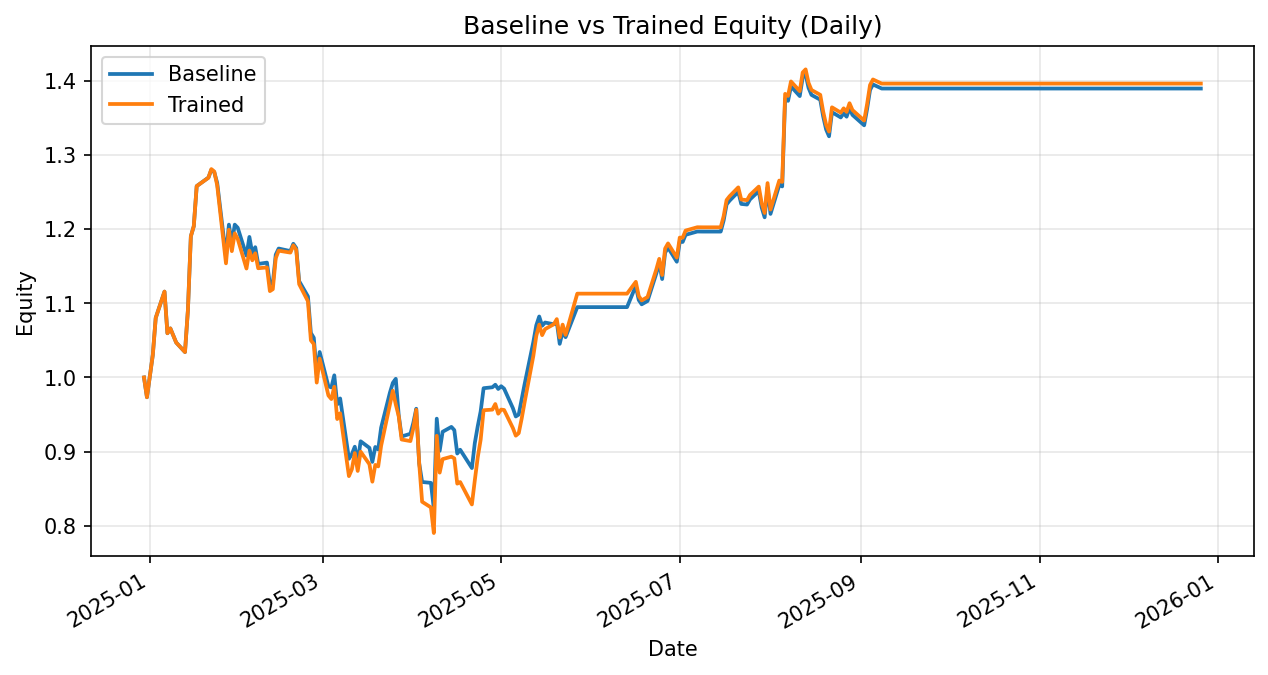

The table this chart was drawn from, first rows:
date, daily_return_x, equity_baseline, daily_return_y, equity_trained
2024-12-30, 0.0, 1.0, 0.0, 1.0
2024-12-31, -0.02665, 0.9734, -0.02665, 0.9734
2025-01-02, 0.05851, 1.03, 0.05851, 1.03
2025-01-03, 0.04843, 1.08, 0.04843, 1.08
2025-01-06, 0.03289, 1.116, 0.03289, 1.116
2025-01-07, -0.05034, 1.06, -0.05034, 1.06
2025-01-08, 0.006164, 1.066, 0.006164, 1.066
2025-01-10, -0.01789, 1.047, -0.01789, 1.047
2025-01-13, -0.01223, 1.034, -0.01223, 1.034
2025-01-14, 0.05481, 1.091, 0.05481, 1.091
2025-01-15, 0.091, 1.19, 0.091, 1.19
2025-01-16, 0.01141, 1.204, 0.01141, 1.204
2025-01-17, 0.04492, 1.258, 0.04492, 1.258
2025-01-21, 0.009139, 1.269, 0.008951, 1.269
2025-01-22, 0.008265, 1.28, 0.009214, 1.281
2025-01-23, -0.002508, 1.277, -0.002585, 1.277
2025-01-24, -0.01135, 1.262, -0.01457, 1.259
2025-01-27, -0.07828, 1.163, -0.08346, 1.154
2025-01-28, 0.03661, 1.206, 0.03923, 1.199
2025-01-29, -0.02101, 1.181, -0.02409, 1.17
2025-01-30, 0.02145, 1.206, 0.02053, 1.194
2025-01-31, -0.003423, 1.202, -0.006148, 1.187
2025-02-03, -0.03126, 1.164, -0.03377, 1.147
2025-02-04, 0.02163, 1.189, 0.02106, 1.171
2025-02-05, -0.01888, 1.167, -0.01117, 1.158
2025-02-06, 0.007357, 1.176, 0.008206, 1.167
2025-02-07, -0.0192, 1.153, -0.01727, 1.147
2025-02-10, 0.00157, 1.155, 0.0009243, 1.148
2025-02-11, -0.0251, 1.126, -0.02781, 1.116
2025-02-12, 0.0008854, 1.127, 0.002328, 1.119
2025-02-13, 0.03439, 1.166, 0.03733, 1.161
2025-02-14, 0.007048, 1.174, 0.008751, 1.171
2025-02-18, -0.002928, 1.17, -0.002221, 1.168
2025-02-19, 0.008386, 1.18, 0.008418, 1.178
2025-02-20, -0.004865, 1.174, -0.005013, 1.172
2025-02-21, -0.03798, 1.13, -0.03961, 1.126
2025-02-24, -0.01822, 1.109, -0.0205, 1.103
2025-02-25, -0.04443, 1.06, -0.04772, 1.05
2025-02-26, -0.006081, 1.053, -0.004761, 1.045
2025-02-27, -0.04657, 1.004, -0.04972, 0.9931
2025-02-28, 0.02979, 1.034, 0.03254, 1.025
2025-03-03, -0.04486, 0.9879, -0.04852, 0.9757
2025-03-04, -0.001322, 0.9866, -0.004851, 0.9709
2025-03-05, 0.01651, 1.003, 0.01711, 0.9876
2025-03-06, -0.03911, 0.9637, -0.04413, 0.944
2025-03-07, 0.008325, 0.9717, 0.008262, 0.9518
2025-03-10, -0.08363, 0.8905, -0.089, 0.8671
2025-03-11, 0.00692, 0.8966, 0.01065, 0.8763
2025-03-12, 0.01124, 0.9067, 0.02497, 0.8982
2025-03-13, -0.02292, 0.8859, -0.02689, 0.874
2025-03-14, 0.0317, 0.914, 0.02971, 0.9
2025-03-17, -0.009701, 0.9051, -0.01876, 0.8831
2025-03-18, -0.0209, 0.8862, -0.02667, 0.8596
2025-03-19, 0.0227, 0.9063, 0.02631, 0.8822
2025-03-20, -0.003696, 0.903, -0.00232, 0.8801
2025-03-21, 0.03256, 0.9324, 0.03169, 0.908
2025-03-24, 0.05055, 0.9795, 0.0612, 0.9636
2025-03-25, 0.01345, 0.9927, 0.01927, 0.9822
2025-03-26, 0.005552, 0.9982, -0.01874, 0.9638
2025-03-27, -0.04893, 0.9494, -0.01643, 0.9479
... 189 more rows
